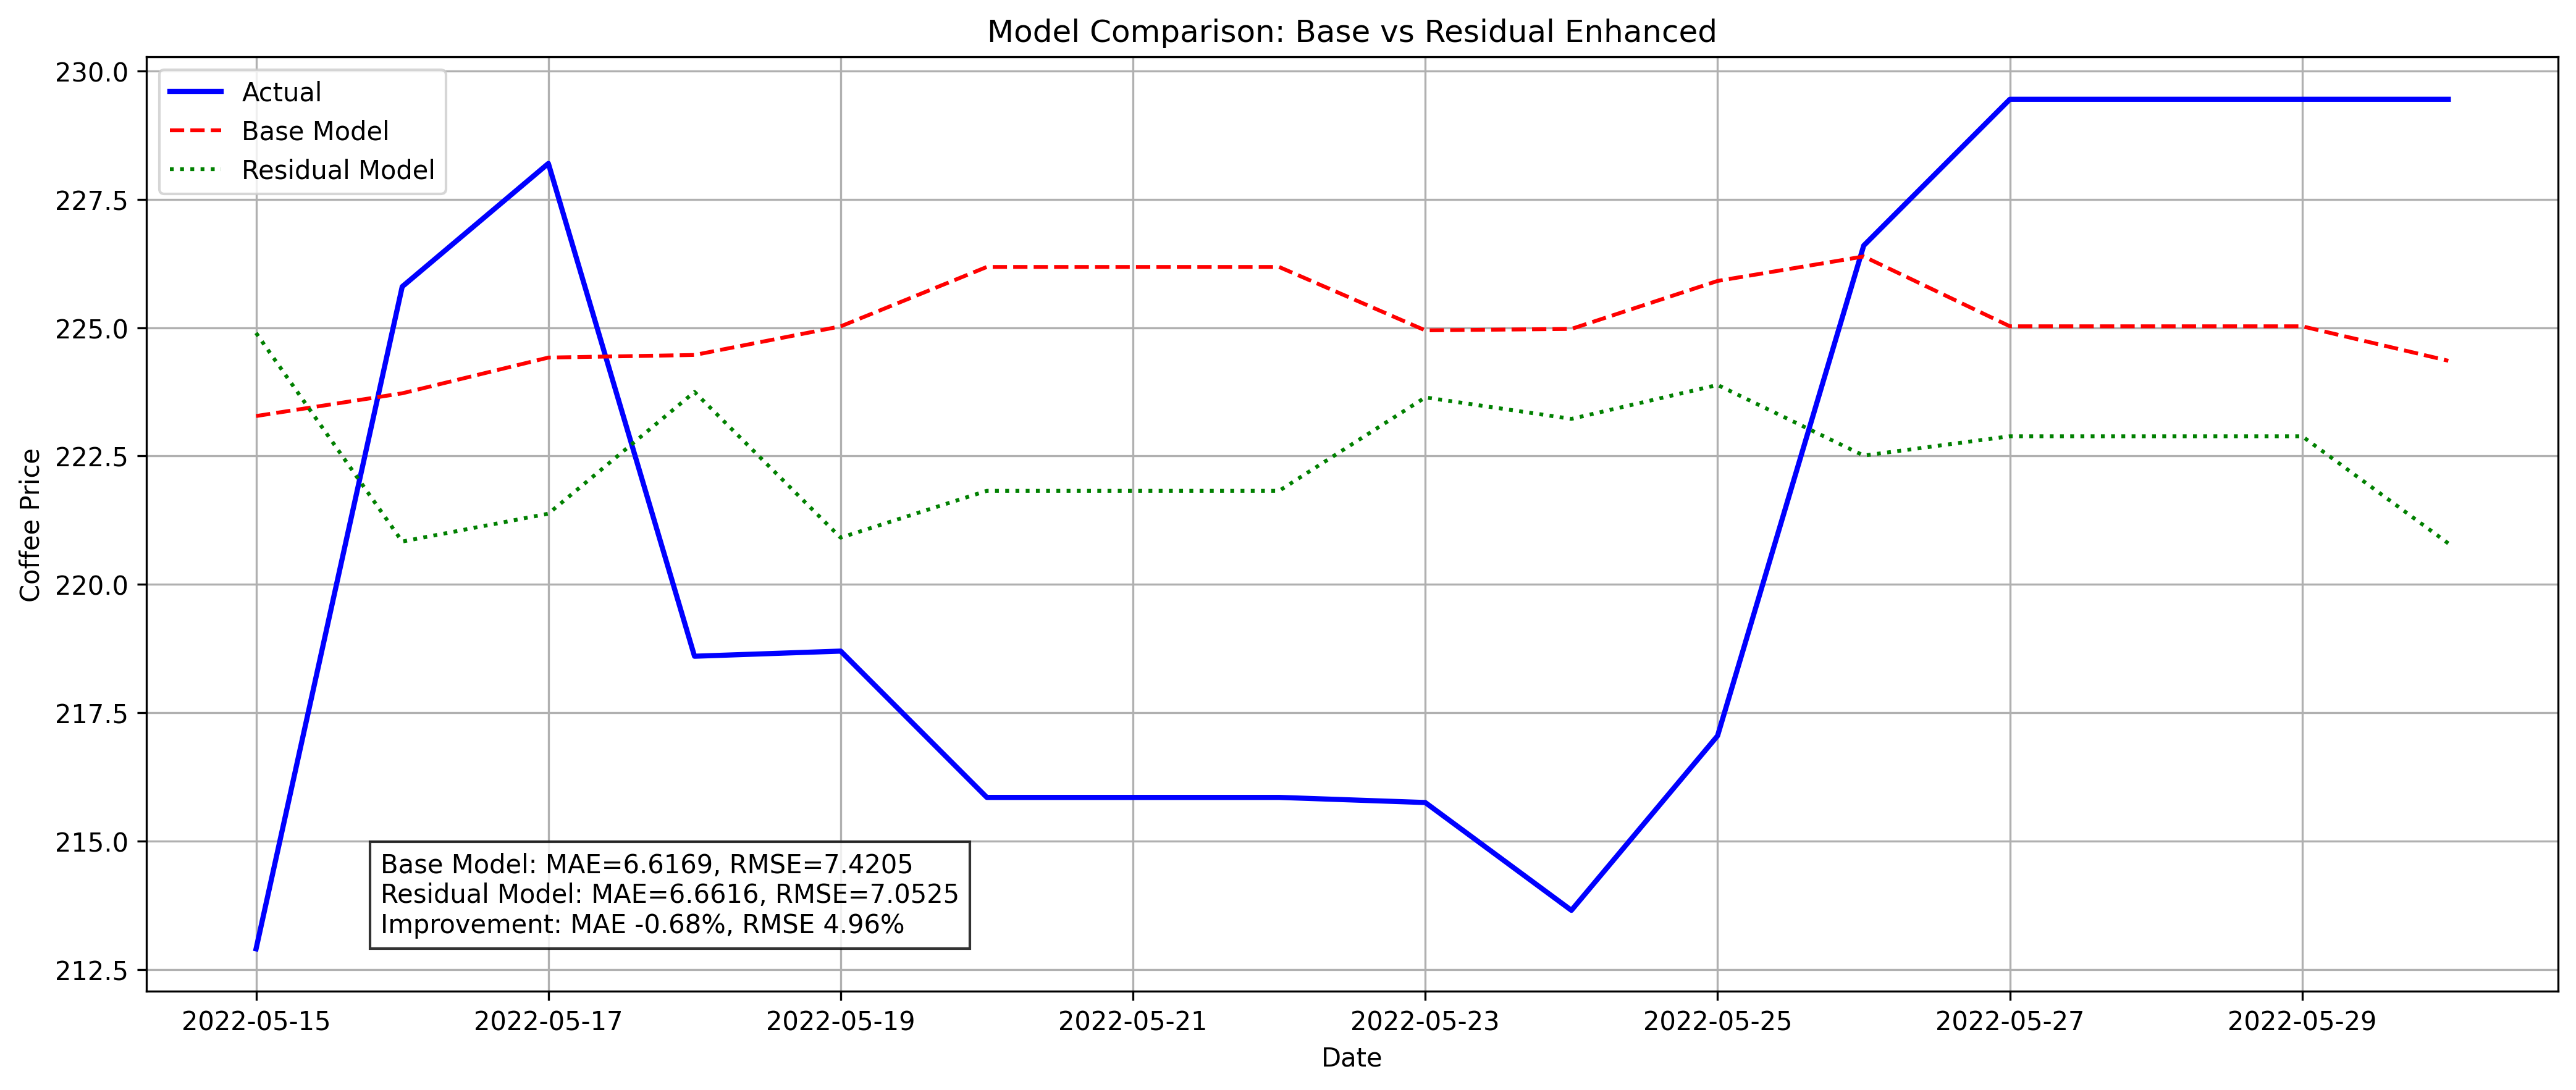

The data file committed next to this chart (first rows):
Model, MAE, RMSE, MAE Improvement, RMSE Improvement
Base Model, 6.617, 7.42, 0.0, 0.0
Residual Model, 6.662, 7.053, -0.6752, 4.959
